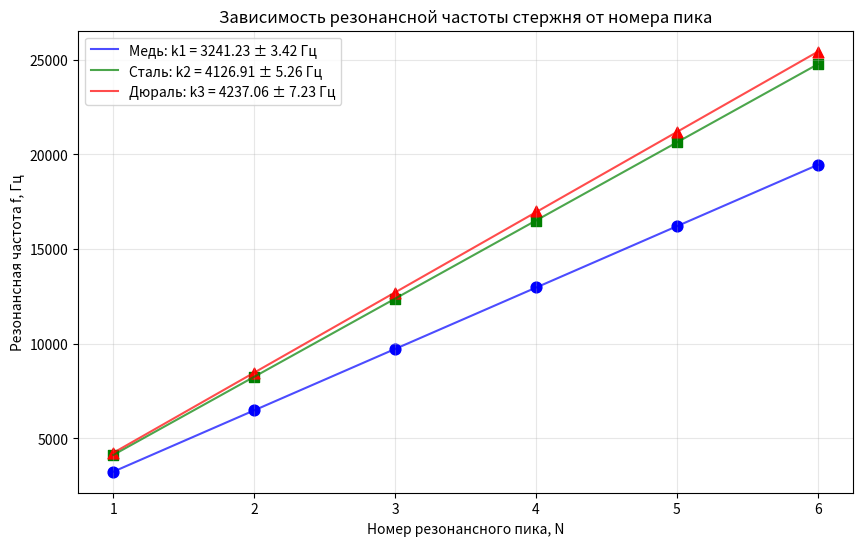

Python code for this plot:
import numpy as np
import matplotlib.pyplot as plt

# Данные
x = [1, 2, 3, 4, 5, 6]
y1 = [3248, 6488, 9735, 12993, 16213, 19450]
y2 = [4125, 8247, 12381, 16500, 20633, 24758]
y3 = [4235, 8456, 12700, 17000, 21180, 25400]



# Создаем линии аппроксимации для каждого набора
x_fit = np.linspace(min(x), max(x), 100)

plt.figure(figsize=(10, 6))

# Для каждого набора данных
for i, (y, color, marker) in enumerate(zip(
    [y1, y2, y3], 
    ['blue', 'green', 'red'],
    ['o', 's', '^']
)):
    coefficients = np.polyfit(x, y, 1)
    a = coefficients[0]
    y_fit = a * x_fit

    labels = [f'Медь: k{i+1} = {a:.2f} ± 3.42 Гц', f'Сталь: k{i+1} = {a:.2f} ± 5.26 Гц', f'Дюраль: k{i+1} = {a:.2f} ± 7.23 Гц']
    
    plt.scatter(x, y, color=color, marker=marker, s=60)
    plt.plot(x_fit, y_fit, color=color, alpha=0.7,
             label=labels[i])

plt.xlabel('Номер резонансного пика, N')
plt.ylabel('Резонансная частота f, Гц')
plt.legend()
plt.grid(True, alpha=0.3)
plt.title('Зависимость резонансной частоты стержня от номера пика')
plt.show()
